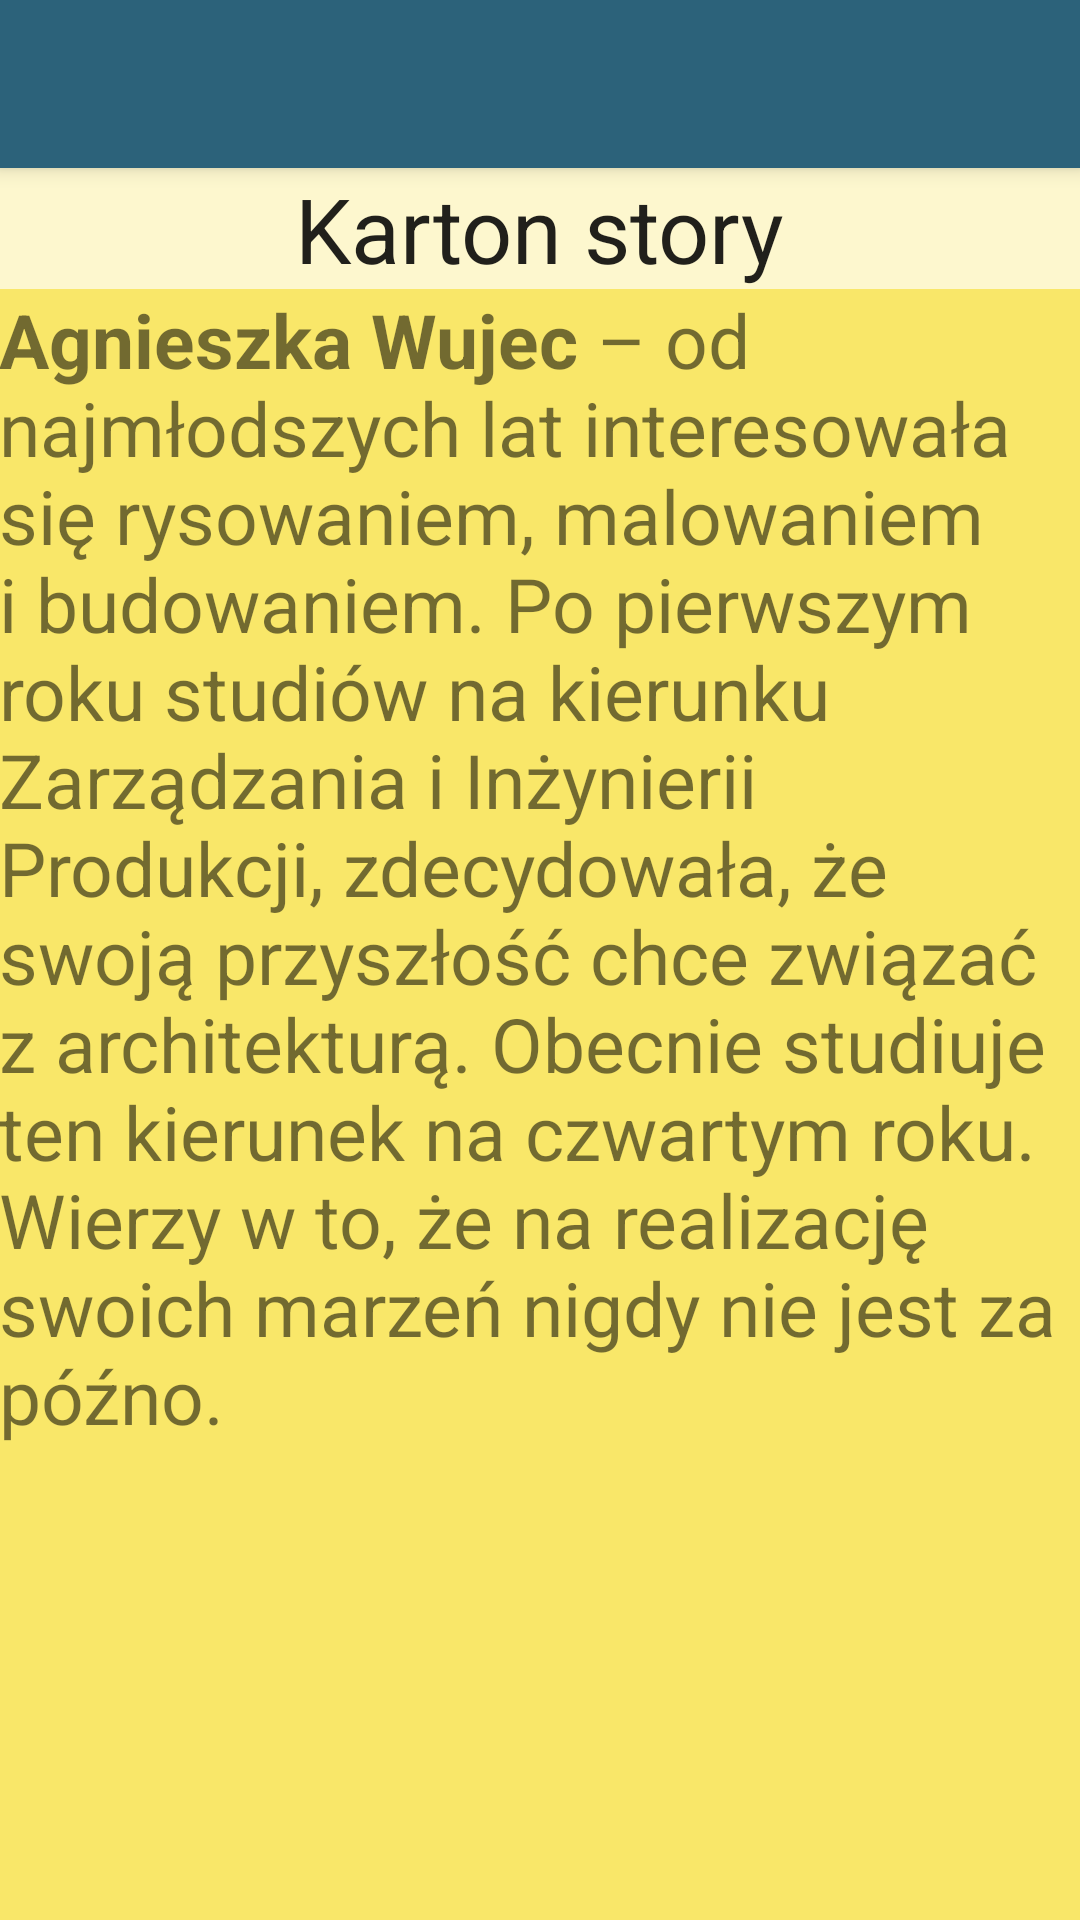

Reconstruct the res/layout file that produces this screen, plus the resources it refers to.
<!-- AndroidManifest.xml: application theme AppTheme.NoActionBar -->
<!-- res/layout/activity_karton.xml -->
<?xml version="1.0" encoding="utf-8"?>
<android.support.design.widget.CoordinatorLayout
    xmlns:android="http://schemas.android.com/apk/res/android"
    xmlns:app="http://schemas.android.com/apk/res-auto"
    xmlns:tools="http://schemas.android.com/tools" android:layout_width="match_parent"
    android:layout_height="match_parent" android:fitsSystemWindows="true"
    tools:context="com.example.joanna.kosciol.Karton">

    <android.support.design.widget.AppBarLayout android:layout_height="wrap_content"
        android:layout_width="match_parent"
        android:theme="@style/AppTheme.NoActionBar.AppBarOverlay">

        <android.support.v7.widget.Toolbar android:id="@+id/toolbar"
            android:layout_width="match_parent" android:layout_height="?attr/actionBarSize"
            android:background="?attr/colorPrimary"
            app:popupTheme="@style/AppTheme.NoActionBar.PopupOverlay" />

    </android.support.design.widget.AppBarLayout>

    <include layout="@layout/content_karton" />



</android.support.design.widget.CoordinatorLayout>
<!-- res/layout/content_karton.xml (included above) -->
<?xml version="1.0" encoding="utf-8"?>
<LinearLayout xmlns:android="http://schemas.android.com/apk/res/android"
    xmlns:tools="http://schemas.android.com/tools"
    xmlns:app="http://schemas.android.com/apk/res-auto" android:layout_width="match_parent"
    android:layout_height="match_parent" android:paddingLeft="@dimen/activity_horizontal_margin"
    android:paddingRight="@dimen/activity_horizontal_margin"
    android:paddingTop="@dimen/activity_vertical_margin"
    android:paddingBottom="@dimen/activity_vertical_margin"
    app:layout_behavior="@string/appbar_scrolling_view_behavior"
    tools:showIn="@layout/activity_karton" tools:context="com.example.joanna.kosciol.Karton"
    android:background="#FDF7CE"
    android:orientation="vertical">

    <TextView
        android:layout_width="wrap_content"
        android:layout_height="wrap_content"
        android:textAppearance="?android:attr/textAppearanceLarge"
        android:text="Karton story"
        android:id="@+id/textView14"
        android:layout_gravity="center_horizontal"
        android:textSize="30dp" />

    <ScrollView
        android:layout_width="match_parent"
        android:layout_height="match_parent"
        android:background="#F9E769">

        <TextView
            android:layout_width="wrap_content"
            android:layout_height="wrap_content"
            android:text="@string/karton"
            android:id="@+id/textView28"
            android:textSize="25dp" />
    </ScrollView>

</LinearLayout>
<!-- resources referenced by this layout -->
<resources>
  <string name="karton"><b>Agnieszka Wujec</b> – od najmłodszych lat interesowała się rysowaniem, malowaniem i budowaniem. Po pierwszym roku studiów na kierunku Zarządzania i Inżynierii Produkcji, zdecydowała, że swoją przyszłość chce związać z architekturą. Obecnie studiuje ten kierunek na czwartym roku. Wierzy w to, że na realizację swoich marzeń nigdy nie jest za późno. </string>
  <style name="AppTheme.NoActionBar.AppBarOverlay" parent="ThemeOverlay.AppCompat.Dark.ActionBar" />
  <style name="AppTheme.NoActionBar.PopupOverlay" parent="ThemeOverlay.AppCompat.Light" />
  <style name="AppTheme.NoActionBar">
          <item name="windowActionBar">false</item>
          <item name="windowNoTitle">true</item>
      </style>
</resources>
